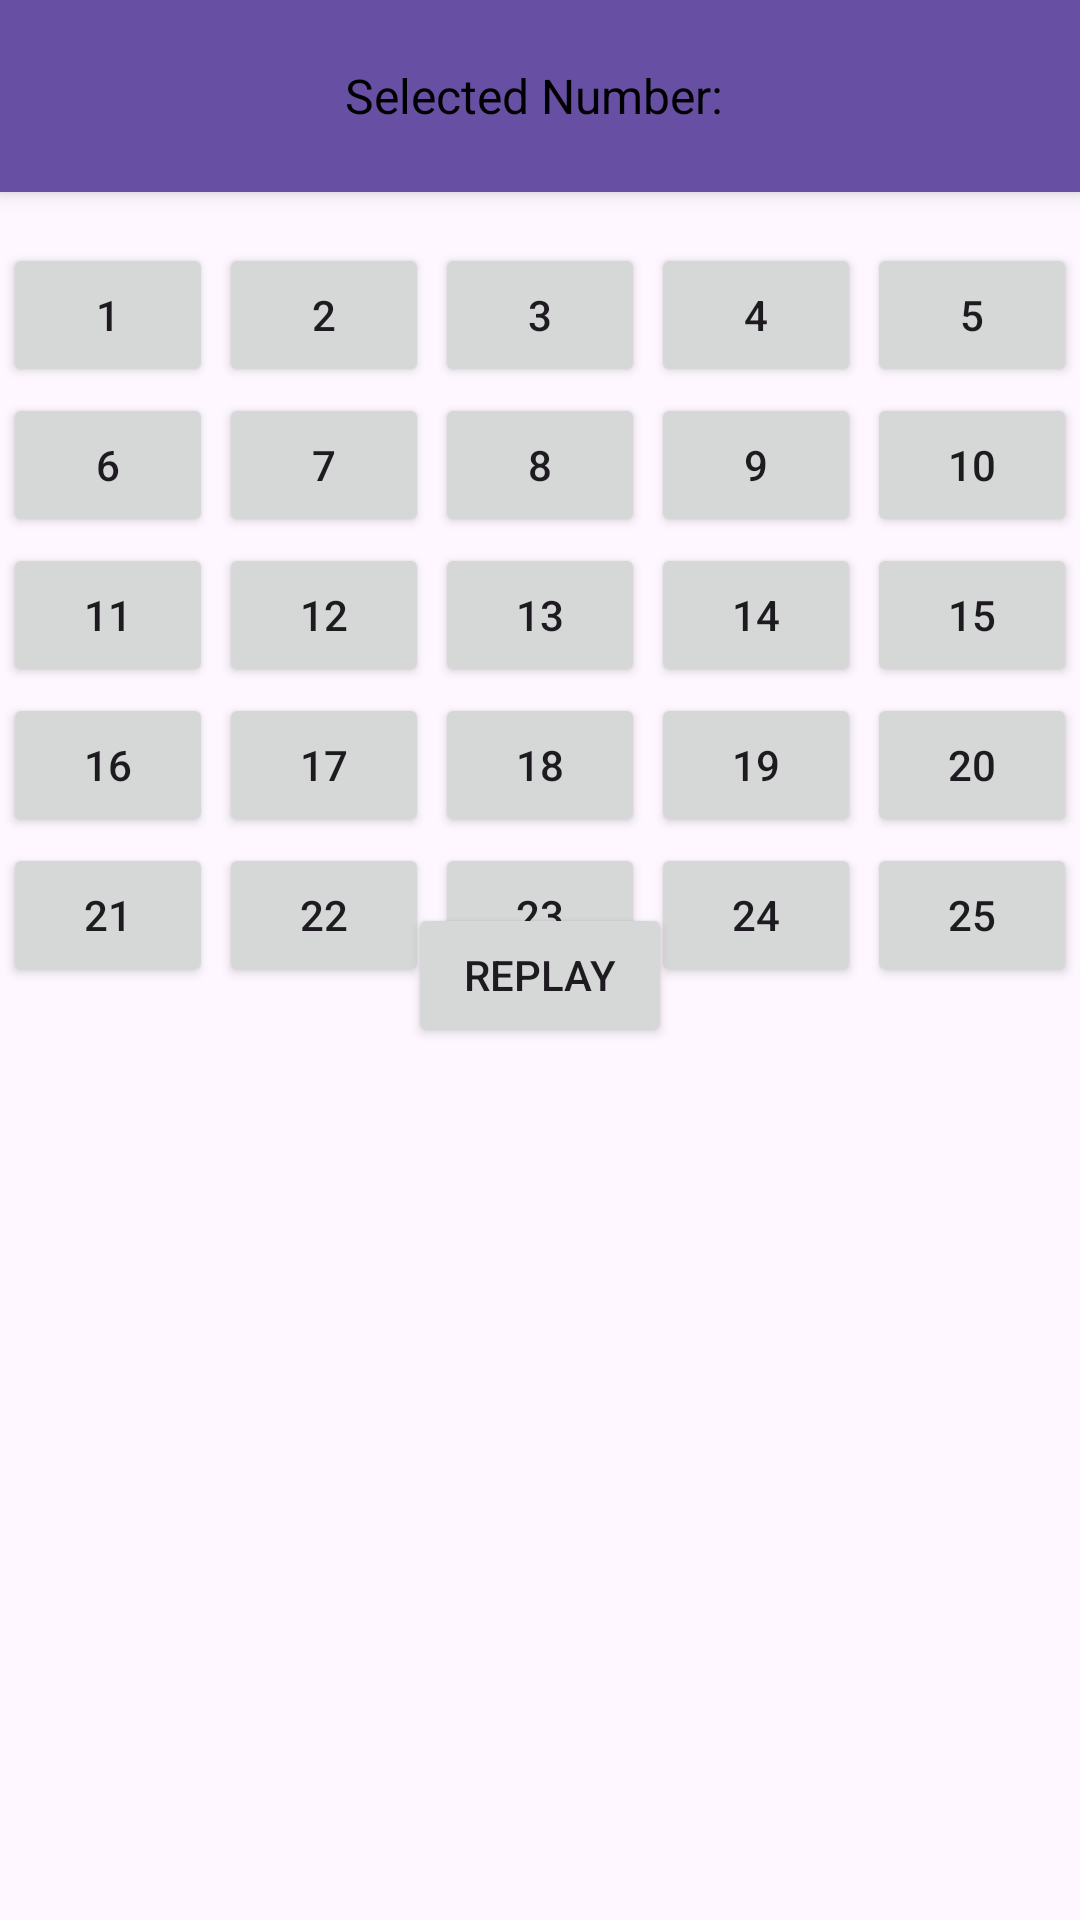

The Android layout XML behind this screen, and the referenced resources:
<!-- AndroidManifest.xml: activity theme Theme.Bingo -->
<!-- res/layout/activity_main.xml -->
<?xml version="1.0" encoding="utf-8"?>
<androidx.constraintlayout.widget.ConstraintLayout xmlns:android="http://schemas.android.com/apk/res/android"
    xmlns:app="http://schemas.android.com/apk/res-auto"
    xmlns:tools="http://schemas.android.com/tools"
    android:layout_width="match_parent"
    android:layout_height="match_parent"
    android:fitsSystemWindows="true"
    tools:context=".MainActivity">

    <Toolbar
        android:id="@+id/toolbar"
        android:layout_width="0dp"
        android:layout_height="?attr/actionBarSize"
        android:background="?attr/colorPrimary"
        android:elevation="4dp"
        android:theme="?attr/actionBarTheme"
        app:layout_constraintStart_toStartOf="parent"
        app:layout_constraintEnd_toEndOf="parent"
        app:layout_constraintTop_toTopOf="parent">

        <TextView
            android:id="@+id/toolbar_title"
            android:layout_width="wrap_content"
            android:layout_height="wrap_content"
            android:textColor="@color/white"
            android:textSize="20sp" />

        <ProgressBar
            android:id="@+id/progress_bar"
            android:layout_width="wrap_content"
            android:layout_height="wrap_content"
            android:layout_gravity="end"
            android:visibility="gone" /> 
        <TextView
            android:id="@+id/selectedNumberTextView"
            android:layout_width="wrap_content"
            android:layout_height="wrap_content"
            android:text="Selected Number: "
            android:textColor="@android:color/black"
            android:textSize="16sp"
            android:layout_gravity="center"
            android:layout_marginTop="16dp"/>
    </Toolbar>

    <TableLayout
        android:id="@+id/buttonGrid"
        android:layout_width="0dp"
        android:layout_height="0dp"
        android:layout_marginTop="16dp"
        app:layout_constraintBottom_toBottomOf="parent"
        app:layout_constraintEnd_toEndOf="parent"
        app:layout_constraintStart_toStartOf="parent"
        app:layout_constraintTop_toBottomOf="@+id/toolbar">

        
        <TableRow>
            <Button
                android:id="@+id/button1"
                android:layout_width="0dp"
                android:layout_height="wrap_content"
                android:layout_weight="1"
                android:text="1"
                android:onClick="onButtonClick"
                android:layout_margin="1dp"/>

            <Button
                android:id="@+id/button2"
                android:layout_width="0dp"
                android:layout_height="wrap_content"
                android:layout_weight="1"
                android:text="2"
                android:onClick="onButtonClick"
                android:layout_margin="1dp"/>

            <Button
                android:id="@+id/button3"
                android:layout_width="0dp"
                android:layout_height="wrap_content"
                android:layout_weight="1"
                android:text="3"
                android:onClick="onButtonClick"
                android:layout_margin="1dp"/>

            <Button
                android:id="@+id/button4"
                android:layout_width="0dp"
                android:layout_height="wrap_content"
                android:layout_weight="1"
                android:text="4"
                android:onClick="onButtonClick"
                android:layout_margin="1dp"/>
            <Button
                android:id="@+id/button5"
                android:layout_width="0dp"
                android:layout_height="wrap_content"
                android:layout_weight="1"
                android:text="5"
                android:onClick="onButtonClick"
                android:layout_margin="1dp"/>
        </TableRow>

        
        <TableRow>


            <Button
                android:id="@+id/button6"
                android:layout_width="0dp"
                android:layout_height="wrap_content"
                android:layout_weight="1"
                android:text="6"
                android:onClick="onButtonClick"
                android:layout_margin="1dp"/>

            <Button
                android:id="@+id/button7"
                android:layout_width="0dp"
                android:layout_height="wrap_content"
                android:layout_weight="1"
                android:text="7"
                android:onClick="onButtonClick"
                android:layout_margin="1dp"/>

            <Button
                android:id="@+id/button8"
                android:layout_width="0dp"
                android:layout_height="wrap_content"
                android:layout_weight="1"
                android:text="8"
                android:onClick="onButtonClick"
                android:layout_margin="1dp"/>
            <Button
                android:id="@+id/button9"
                android:layout_width="0dp"
                android:layout_height="wrap_content"
                android:layout_weight="1"
                android:text="9"
                android:onClick="onButtonClick"
                android:layout_margin="1dp"/>

            <Button
                android:id="@+id/button10"
                android:layout_width="0dp"
                android:layout_height="wrap_content"
                android:layout_weight="1"
                android:text="10"
                android:onClick="onButtonClick"
                android:layout_margin="1dp"/>
        </TableRow>

        
        <TableRow>


            <Button
                android:id="@+id/button11"
                android:layout_width="0dp"
                android:layout_height="wrap_content"
                android:layout_weight="1"
                android:text="11"
                android:onClick="onButtonClick"
                android:layout_margin="1dp"/>

            <Button
                android:id="@+id/button12"
                android:layout_width="0dp"
                android:layout_height="wrap_content"
                android:layout_weight="1"
                android:text="12"
                android:onClick="onButtonClick"
                android:layout_margin="1dp"/>
            <Button
                android:id="@+id/button13"
                android:layout_width="0dp"
                android:layout_height="wrap_content"
                android:layout_weight="1"
                android:text="13"
                android:onClick="onButtonClick"
                android:layout_margin="1dp"/>

            <Button
                android:id="@+id/button14"
                android:layout_width="0dp"
                android:layout_height="wrap_content"
                android:layout_weight="1"
                android:text="14"
                android:onClick="onButtonClick"
                android:layout_margin="1dp"/>

            <Button
                android:id="@+id/button15"
                android:layout_width="0dp"
                android:layout_height="wrap_content"
                android:layout_weight="1"
                android:text="15"
                android:onClick="onButtonClick"
                android:layout_margin="1dp"/>
        </TableRow>

        
        <TableRow>
            <Button
                android:id="@+id/button16"
                android:layout_width="0dp"
                android:layout_height="wrap_content"
                android:layout_weight="1"
                android:text="16"
                android:onClick="onButtonClick"
                android:layout_margin="1dp"/>
            <Button
                android:id="@+id/button17"
                android:layout_width="0dp"
                android:layout_height="wrap_content"
                android:layout_weight="1"
                android:text="17"
                android:onClick="onButtonClick"
                android:layout_margin="1dp"/>
            <Button
                android:id="@+id/button18"
                android:layout_width="0dp"
                android:layout_height="wrap_content"
                android:layout_weight="1"
                android:text="18"
                android:onClick="onButtonClick"
                android:layout_margin="1dp"/>
            <Button
                android:id="@+id/button19"
                android:layout_width="0dp"
                android:layout_height="wrap_content"
                android:layout_weight="1"
                android:text="19"
                android:onClick="onButtonClick"
                android:layout_margin="1dp"/>
            <Button
                android:id="@+id/button20"
                android:layout_width="0dp"
                android:layout_height="wrap_content"
                android:layout_weight="1"
                android:text="20"
                android:onClick="onButtonClick"
                android:layout_margin="1dp"/>
        </TableRow>
        <TableRow>
            <Button
                android:id="@+id/button21"
                android:layout_width="0dp"
                android:layout_height="wrap_content"
                android:layout_weight="1"
                android:text="21"
                android:onClick="onButtonClick"
                android:layout_margin="1dp"/>
            <Button
                android:id="@+id/button22"
                android:layout_width="0dp"
                android:layout_height="wrap_content"
                android:layout_weight="1"
                android:text="22"
                android:onClick="onButtonClick"
                android:layout_margin="1dp"/>
            <Button
                android:id="@+id/button23"
                android:layout_width="0dp"
                android:layout_height="wrap_content"
                android:layout_weight="1"
                android:text="23"
                android:onClick="onButtonClick"
                android:layout_margin="1dp"/>
            <Button
                android:id="@+id/button24"
                android:layout_width="0dp"
                android:layout_height="wrap_content"
                android:layout_weight="1"
                android:text="24"
                android:onClick="onButtonClick"
                android:layout_margin="1dp"/>
            <Button
                android:id="@+id/button25"
                android:layout_width="0dp"
                android:layout_height="wrap_content"
                android:layout_weight="1"
                android:text="25"
                android:onClick="onButtonClick"
                android:layout_margin="1dp"/>
        </TableRow>

    </TableLayout>


        
        <Button
            android:id="@+id/replayButton"
            android:layout_width="wrap_content"
            android:layout_height="wrap_content"
            app:layout_constraintTop_toTopOf="parent"
            app:layout_constraintBottom_toTopOf="@+id/bingoImage"
            app:layout_constraintStart_toStartOf="parent"
            app:layout_constraintEnd_toEndOf="parent"
            android:layout_marginTop="10dp"
            android:text="Replay"
            />

        
        <ImageView
            android:id="@+id/bingoImage"
            android:layout_width="wrap_content"
            android:layout_height="wrap_content"
            app:layout_constraintTop_toBottomOf="@+id/replayButton"
            app:layout_constraintStart_toStartOf="parent"
            app:layout_constraintEnd_toEndOf="parent"
            app:layout_constraintBottom_toBottomOf="parent"
            android:src="@drawable/b_obrazek"
            android:visibility="gone"
            />



</androidx.constraintlayout.widget.ConstraintLayout>
<!-- resources referenced by this layout -->
<resources>
  <!-- drawable b_obrazek: png bitmap (drawable, 6245 bytes) -->
  <style name="Theme.Bingo" parent="Base.Theme.Bingo" />
  <style name="Base.Theme.Bingo" parent="Theme.Material3.DayNight.NoActionBar">
          
          
      </style>
  <!-- not gathered from this repository: default colours our renderer supplied (Android Studio template values) -->
  <color name="white">#FFFFFFFF</color>
</resources>
